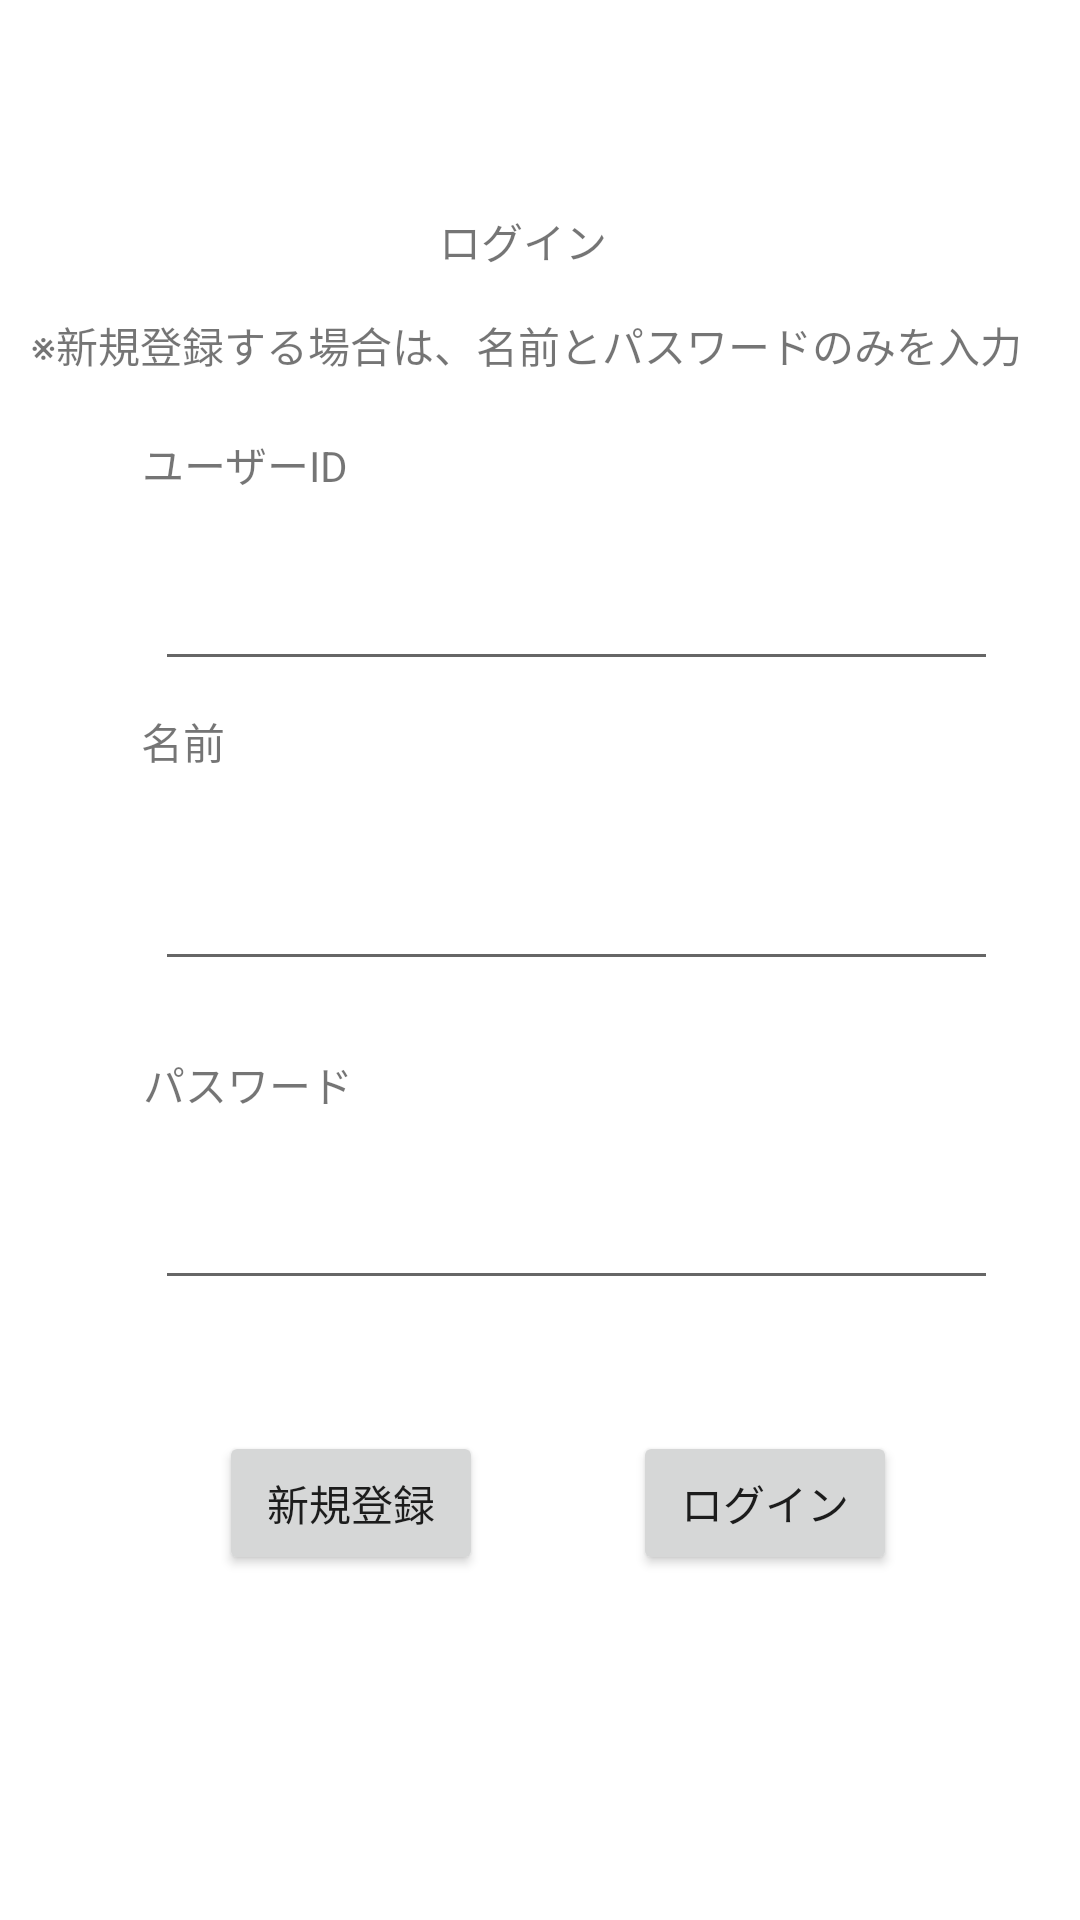

Write the Android layout XML for this screen, with the resource values it uses.
<!-- AndroidManifest.xml: application theme Theme.ToDoListLogin -->
<!-- res/layout/activity_main.xml -->
<?xml version="1.0" encoding="utf-8"?>
<androidx.constraintlayout.widget.ConstraintLayout xmlns:android="http://schemas.android.com/apk/res/android"
    xmlns:app="http://schemas.android.com/apk/res-auto"
    xmlns:tools="http://schemas.android.com/tools"
    android:layout_width="match_parent"
    android:layout_height="match_parent"
    tools:context=".MainActivity">

    <TextView
        android:id="@+id/textView"
        android:layout_width="66dp"
        android:layout_height="30dp"
        android:text="@string/Login"
        app:layout_constraintBottom_toBottomOf="parent"
        app:layout_constraintEnd_toEndOf="parent"
        app:layout_constraintHorizontal_bias="0.498"
        app:layout_constraintStart_toStartOf="parent"
        app:layout_constraintTop_toTopOf="parent"
        app:layout_constraintVertical_bias="0.115" />

    <TextView
        android:id="@+id/textView1"
        android:layout_width="78dp"
        android:layout_height="26dp"
        android:text="@string/userid"
        app:layout_constraintBottom_toBottomOf="parent"
        app:layout_constraintEnd_toEndOf="parent"
        app:layout_constraintHorizontal_bias="0.168"
        app:layout_constraintStart_toStartOf="parent"
        app:layout_constraintTop_toTopOf="parent"
        app:layout_constraintVertical_bias="0.235" />

    <TextView
        android:id="@+id/textView2"
        android:layout_width="81dp"
        android:layout_height="27dp"
        android:text="@string/username"
        app:layout_constraintBottom_toBottomOf="parent"
        app:layout_constraintEnd_toEndOf="parent"
        app:layout_constraintHorizontal_bias="0.169"
        app:layout_constraintStart_toStartOf="parent"
        app:layout_constraintTop_toTopOf="parent"
        app:layout_constraintVertical_bias="0.386" />

    <TextView
        android:id="@+id/textView3"
        android:layout_width="wrap_content"
        android:layout_height="wrap_content"
        android:text="@string/userpass"
        app:layout_constraintBottom_toBottomOf="parent"
        app:layout_constraintEnd_toEndOf="parent"
        app:layout_constraintHorizontal_bias="0.164"
        app:layout_constraintStart_toStartOf="parent"
        app:layout_constraintTop_toTopOf="parent"
        app:layout_constraintVertical_bias="0.567" />

    <TextView
        android:id="@+id/textView4"
        android:layout_width="wrap_content"
        android:layout_height="wrap_content"
        android:text="@string/newregister"
        app:layout_constraintBottom_toBottomOf="parent"
        app:layout_constraintEnd_toEndOf="parent"
        app:layout_constraintHorizontal_bias="0.346"
        app:layout_constraintStart_toStartOf="parent"
        app:layout_constraintTop_toTopOf="parent"
        app:layout_constraintVertical_bias="0.169" />

    <EditText
        android:id="@+id/editText1"
        android:layout_width="281dp"
        android:layout_height="48dp"
        android:layout_marginTop="16dp"
        app:layout_constraintBottom_toBottomOf="parent"
        app:layout_constraintEnd_toEndOf="parent"
        app:layout_constraintHorizontal_bias="0.653"
        app:layout_constraintStart_toStartOf="parent"
        app:layout_constraintTop_toTopOf="parent"
        app:layout_constraintVertical_bias="0.283" />

    <EditText
        android:id="@+id/editText2"
        android:layout_width="281dp"
        android:layout_height="48dp"
        android:layout_marginTop="24dp"
        app:layout_constraintBottom_toBottomOf="parent"
        app:layout_constraintEnd_toEndOf="parent"
        app:layout_constraintHorizontal_bias="0.653"
        app:layout_constraintStart_toStartOf="parent"
        app:layout_constraintTop_toTopOf="parent"
        app:layout_constraintVertical_bias="0.449" />

    <EditText
        android:id="@+id/editText3"
        android:layout_width="281dp"
        android:layout_height="48dp"
        android:layout_marginTop="16dp"
        app:layout_constraintBottom_toBottomOf="parent"
        app:layout_constraintEnd_toEndOf="parent"
        app:layout_constraintHorizontal_bias="0.653"
        app:layout_constraintStart_toStartOf="parent"
        app:layout_constraintTop_toTopOf="parent"
        app:layout_constraintVertical_bias="0.641" />

    <Button
        android:id="@+id/button1"
        android:layout_width="wrap_content"
        android:layout_height="wrap_content"
        android:text="ログイン"
        app:layout_constraintBottom_toBottomOf="parent"
        app:layout_constraintHorizontal_bias="0.776"
        app:layout_constraintLeft_toLeftOf="parent"
        app:layout_constraintRight_toRightOf="parent"
        app:layout_constraintTop_toTopOf="parent"
        app:layout_constraintVertical_bias="0.806"
        tools:ignore="DuplicateSpeakableTextCheck" />

    <Button
        android:id="@+id/button2"
        android:layout_width="wrap_content"
        android:layout_height="wrap_content"
        android:text="新規登録"
        app:layout_constraintBottom_toBottomOf="parent"
        app:layout_constraintHorizontal_bias="0.268"
        app:layout_constraintLeft_toLeftOf="parent"
        app:layout_constraintRight_toRightOf="parent"
        app:layout_constraintTop_toTopOf="parent"
        app:layout_constraintVertical_bias="0.806"
        tools:ignore="DuplicateSpeakableTextCheck" />
</androidx.constraintlayout.widget.ConstraintLayout>
<!-- resources referenced by this layout -->
<resources>
  <string name="Login">ログイン</string>
  <string name="newregister">※新規登録する場合は、名前とパスワードのみを入力</string>
  <string name="userid">ユーザーID</string>
  <string name="username">名前</string>
  <string name="userpass">パスワード</string>
  <style name="Theme.ToDoListLogin" parent="Theme.MaterialComponents.DayNight.DarkActionBar">
          
          <item name="colorPrimary">@color/purple_500</item>
          <item name="colorPrimaryVariant">@color/purple_700</item>
          <item name="colorOnPrimary">@color/white</item>
          
          <item name="colorSecondary">@color/teal_200</item>
          <item name="colorSecondaryVariant">@color/teal_700</item>
          <item name="colorOnSecondary">@color/black</item>
          
          <item name="android:statusBarColor" tools:targetApi="l">?attr/colorPrimaryVariant</item>
          
      </style>
  <!-- not gathered from this repository: default colours our renderer supplied (Android Studio template values) -->
  <color name="purple_500">#FF6200EE</color>
  <color name="purple_700">#FF3700B3</color>
  <color name="teal_200">#FF03DAC5</color>
  <color name="teal_700">#FF018786</color>
  <color name="black">#FF000000</color>
  <color name="white">#FFFFFFFF</color>
</resources>
